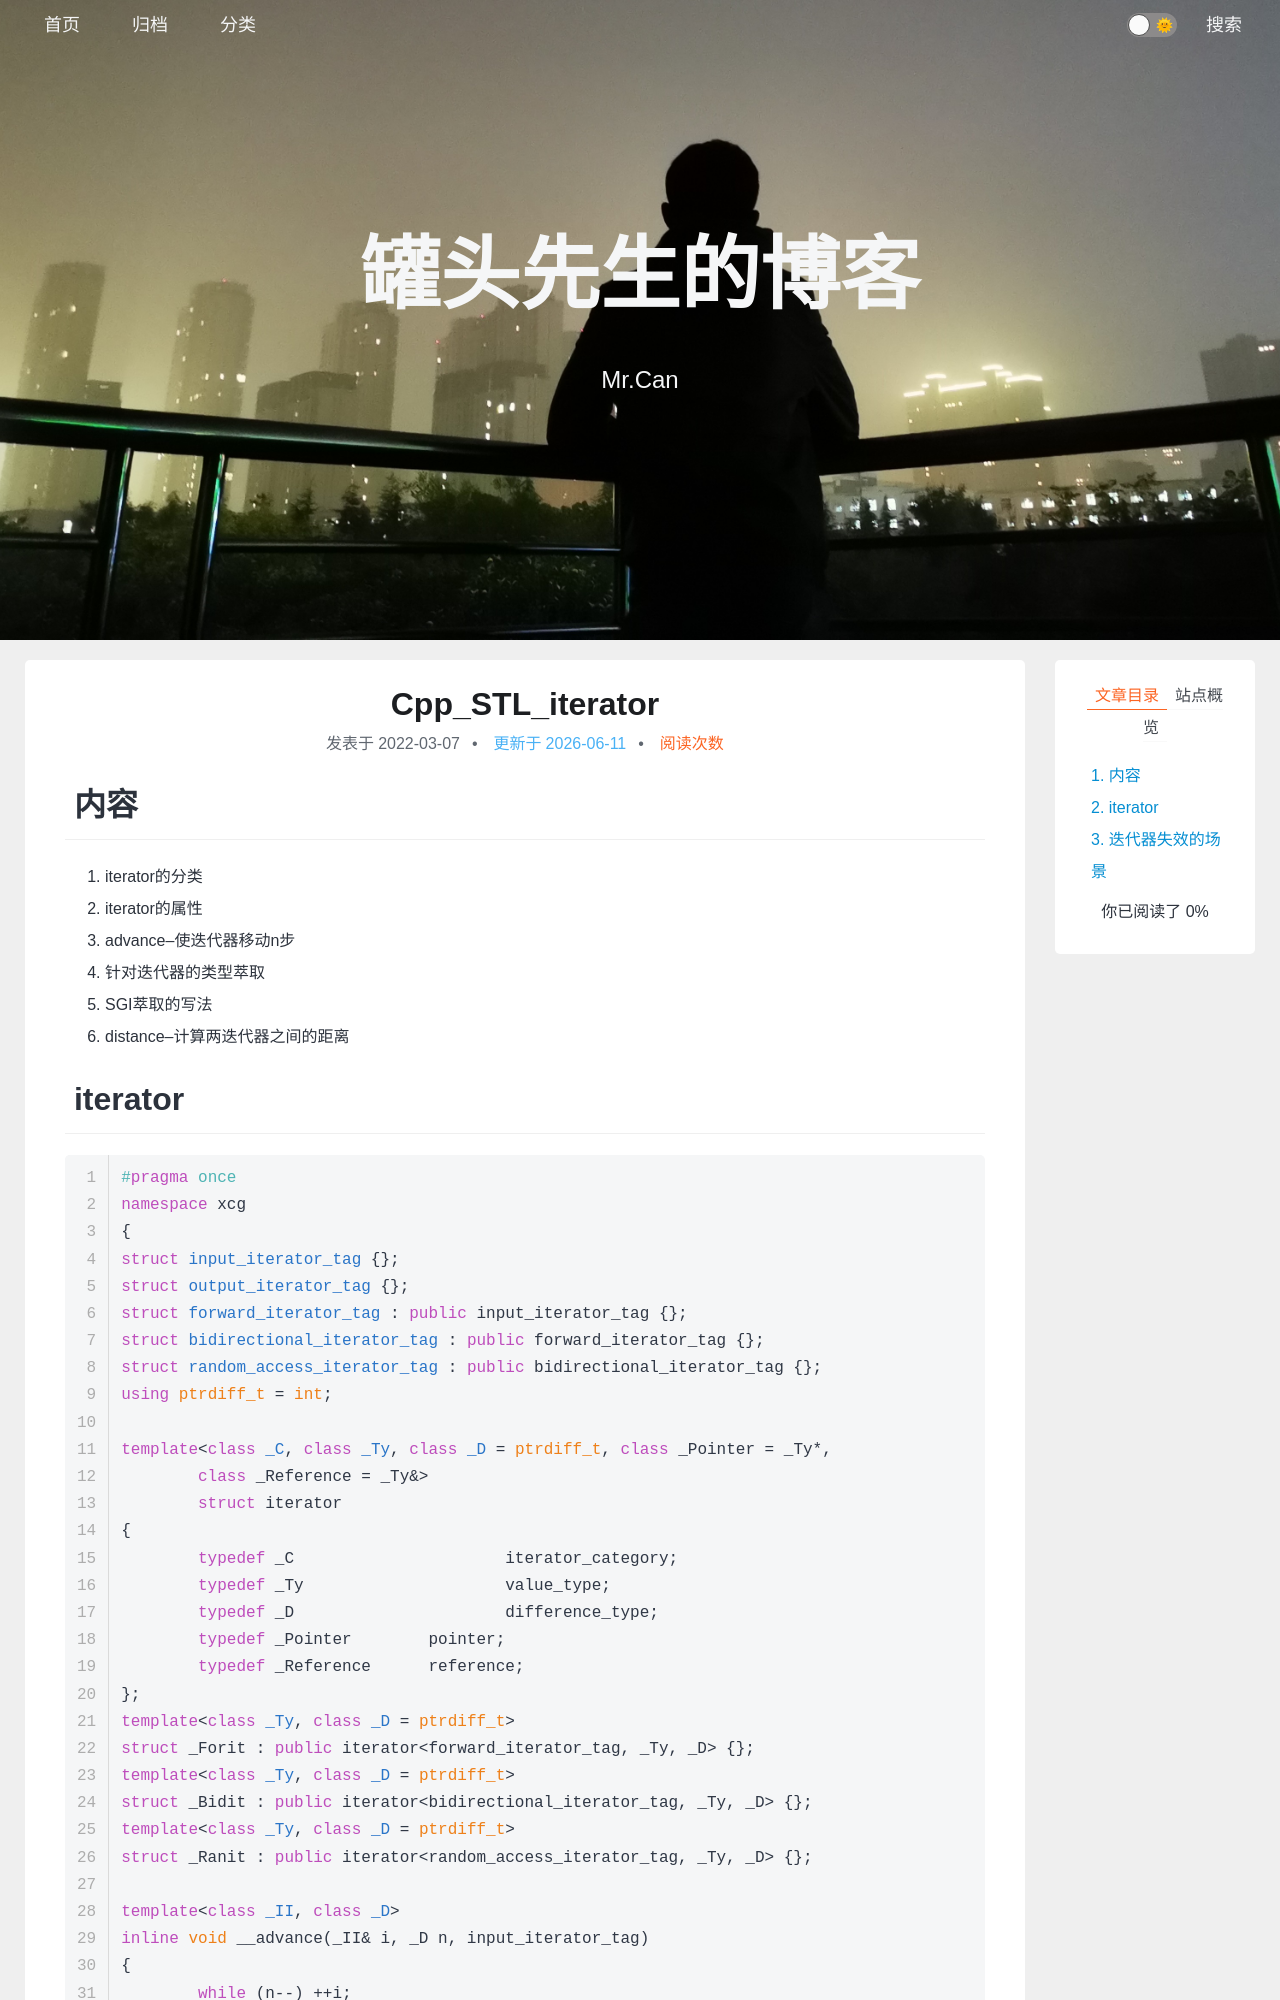

repository: xing-cg/xing-cg.github.io · page: Cpp/Cpp_STL_iterator/index.html · generator: jekyll

---
title: Cpp_STL_iterator
categories:
  - - Cpp
    - STL
tags: 
date: 2022/3/7
updated: 
comments: 
published:
---

# 内容

1. iterator的分类
2. iterator的属性
3. advance--使迭代器移动n步
4. 针对迭代器的类型萃取
5. SGI萃取的写法
6. distance--计算两迭代器之间的距离
